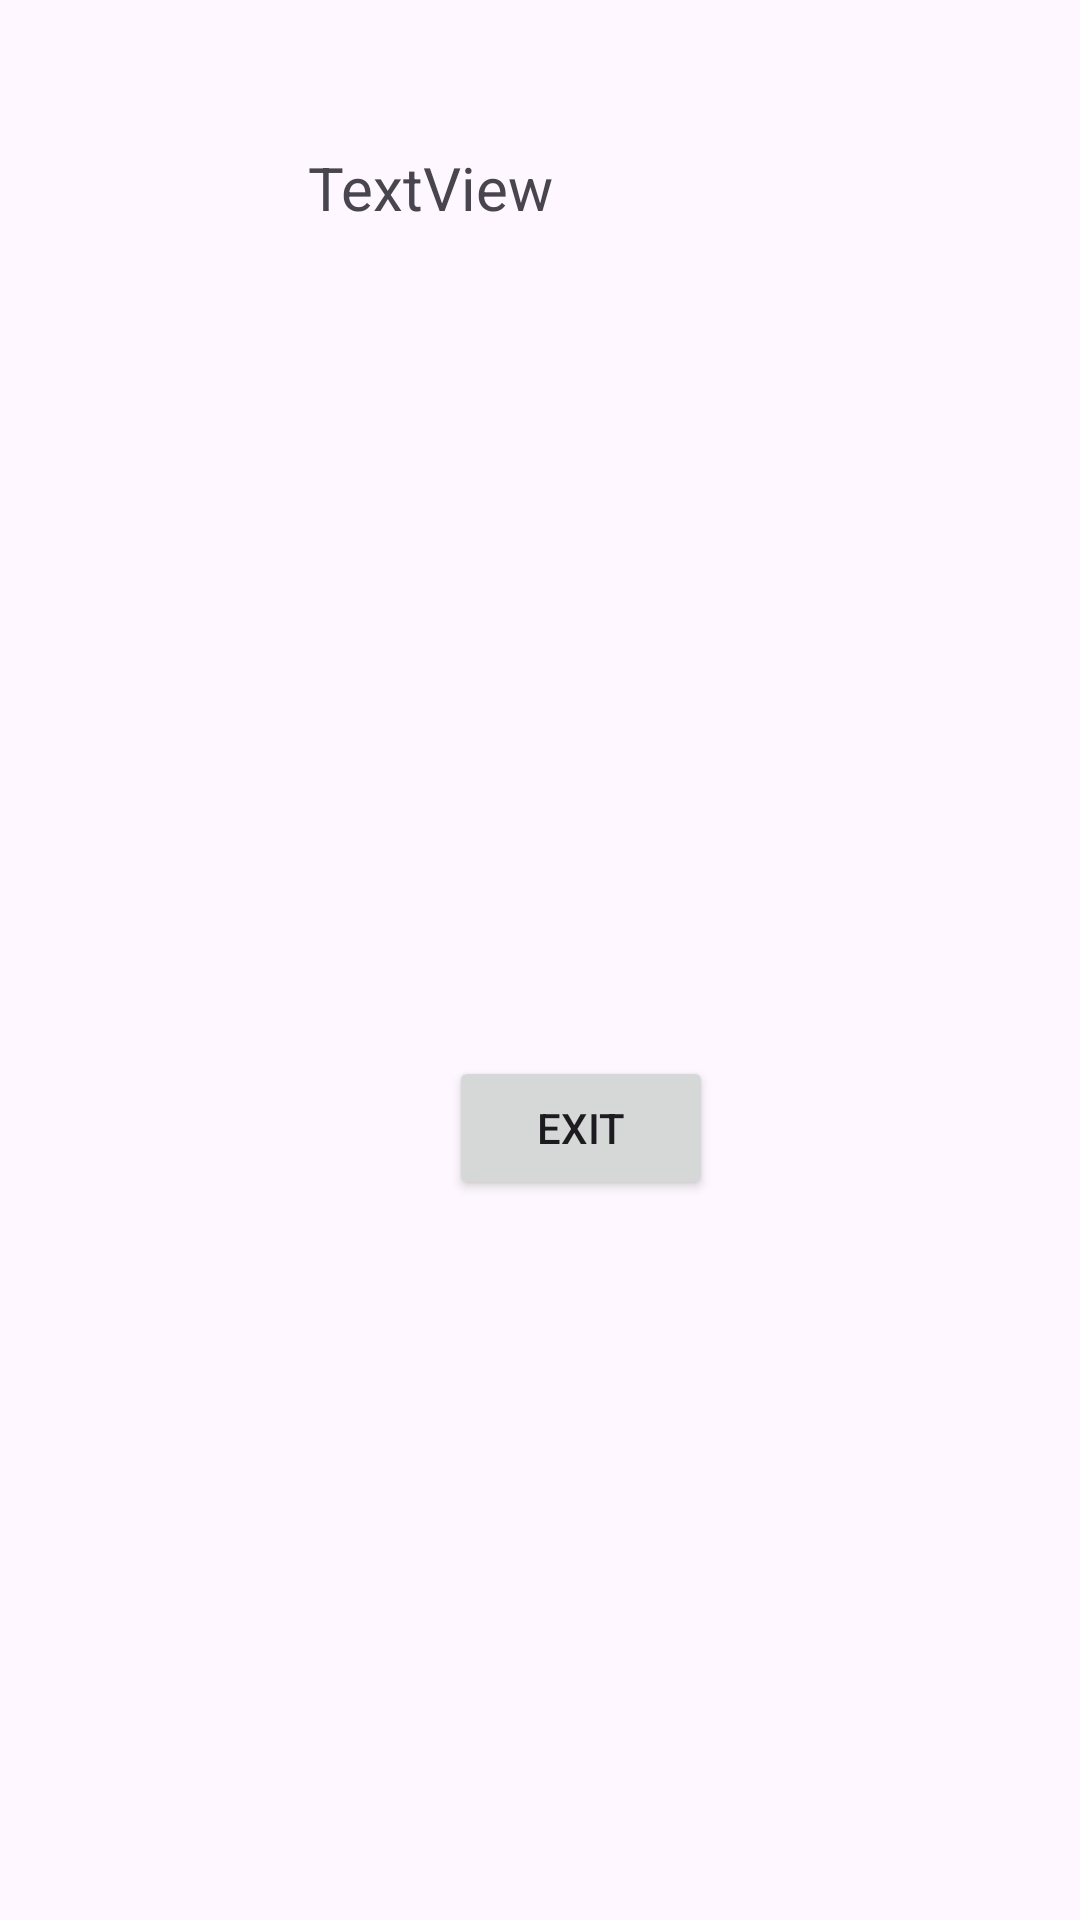

Produce the Android XML layout that renders to this screen, including the resource entries it uses.
<!-- AndroidManifest.xml: application theme Theme.TFQUIZZAPP -->
<!-- res/layout/activity_main3.xml -->
<?xml version="1.0" encoding="utf-8"?>
<androidx.constraintlayout.widget.ConstraintLayout xmlns:android="http://schemas.android.com/apk/res/android"
    xmlns:app="http://schemas.android.com/apk/res-auto"
    xmlns:tools="http://schemas.android.com/tools"
    android:id="@+id/main"
    android:layout_width="match_parent"
    android:layout_height="match_parent"
    tools:context=".MainActivity3">

    <TextView
        android:id="@+id/resultTxt"
        android:layout_width="163dp"
        android:layout_height="151dp"
        android:layout_marginStart="128dp"
        android:layout_marginEnd="120dp"
        android:layout_marginBottom="152dp"
        android:text="TextView"
        android:textSize="20sp"
        app:layout_constraintBottom_toTopOf="@+id/btnExit"
        app:layout_constraintEnd_toEndOf="parent"
        app:layout_constraintStart_toStartOf="parent" />

    <Button
        android:id="@+id/btnExit"
        android:layout_width="wrap_content"
        android:layout_height="wrap_content"
        android:layout_marginStart="175dp"
        android:layout_marginEnd="148dp"
        android:layout_marginBottom="240dp"
        android:text="Exit"
        app:layout_constraintBottom_toBottomOf="parent"
        app:layout_constraintEnd_toEndOf="parent"
        app:layout_constraintStart_toStartOf="parent" />
</androidx.constraintlayout.widget.ConstraintLayout>
<!-- resources referenced by this layout -->
<resources>
  <style name="Theme.TFQUIZZAPP" parent="Base.Theme.TFQUIZZAPP" />
  <style name="Base.Theme.TFQUIZZAPP" parent="Theme.Material3.DayNight.NoActionBar">
          
          
      </style>
</resources>
